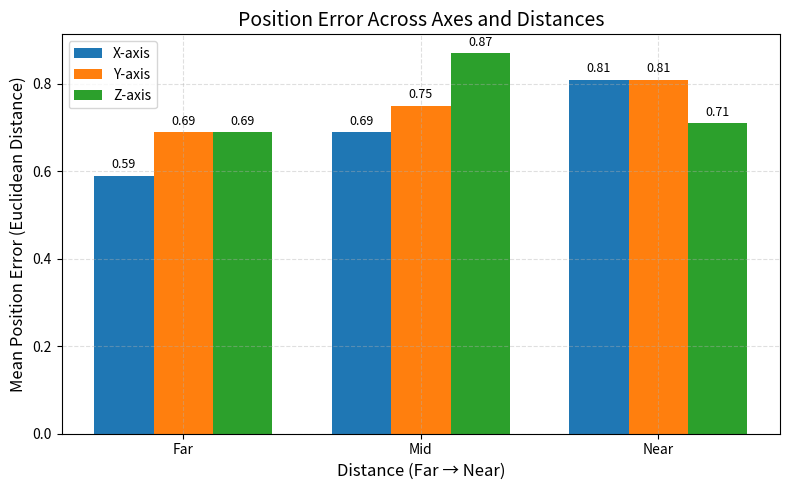
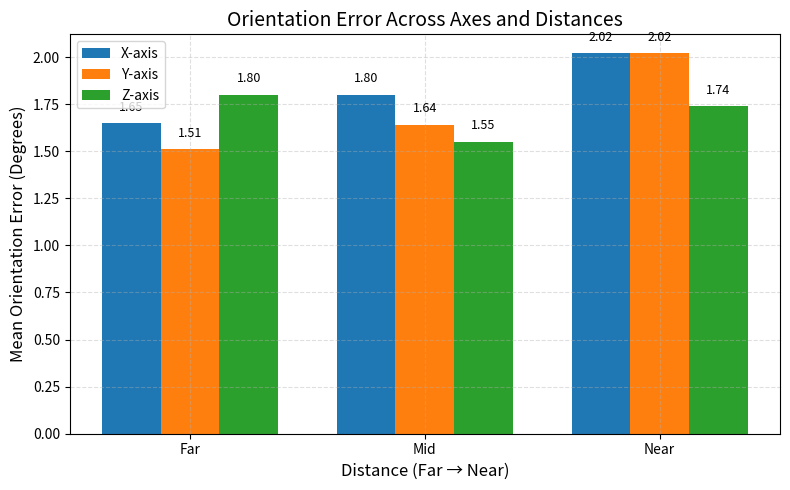

These figures' Python source, in order:
import matplotlib.pyplot as plt
import numpy as np

# 数据（由远到近）
distances = ['Far', 'Mid', 'Near']
axes = ['X', 'Y', 'Z']

# 每个轴上三个距离点的误差值
position_errors = {
    'X': [0.59, 0.69, 0.81],
    'Y': [0.69, 0.75, 0.81],
    'Z': [0.69, 0.87, 0.71],
}

orientation_errors = {
    'X': [1.65, 1.80, 2.02],
    'Y': [1.51, 1.64, 2.02],
    'Z': [1.80, 1.55, 1.74],
}

# 将数据转换为矩阵（行=轴，列=距离）
pos_data = np.array([position_errors[axis] for axis in axes])
ori_data = np.array([orientation_errors[axis] for axis in axes])

# 画图参数
bar_width = 0.25
x = np.arange(len(distances))

# ---------- 图 1：Position Error ----------
fig, ax = plt.subplots(figsize=(8, 5))
for i in range(len(axes)):
    ax.bar(x + i * bar_width, pos_data[i], width=bar_width, label=f'{axes[i]}-axis')

# 坐标设置
ax.set_xlabel('Distance (Far → Near)', fontsize=12)
ax.set_ylabel('Mean Position Error (Euclidean Distance)', fontsize=12)
ax.set_title('Position Error Across Axes and Distances', fontsize=14)
ax.set_xticks(x + bar_width)
ax.set_xticklabels(distances)
ax.legend()
ax.grid(True, linestyle='--', alpha=0.4)

# 显示数值标签
for i in range(len(axes)):
    for j in range(len(distances)):
        ax.text(x[j] + i * bar_width, pos_data[i][j] + 0.01,
                f'{pos_data[i][j]:.2f}', ha='center', va='bottom', fontsize=9)

plt.tight_layout()
plt.show()

# ---------- 图 2：Orientation Error ----------
fig, ax = plt.subplots(figsize=(8, 5))
for i in range(len(axes)):
    ax.bar(x + i * bar_width, ori_data[i], width=bar_width, label=f'{axes[i]}-axis')

# 坐标设置
ax.set_xlabel('Distance (Far → Near)', fontsize=12)
ax.set_ylabel('Mean Orientation Error (Degrees)', fontsize=12)
ax.set_title('Orientation Error Across Axes and Distances', fontsize=14)
ax.set_xticks(x + bar_width)
ax.set_xticklabels(distances)
ax.legend()
ax.grid(True, linestyle='--', alpha=0.4)

# 显示数值标签
for i in range(len(axes)):
    for j in range(len(distances)):
        ax.text(x[j] + i * bar_width, ori_data[i][j] + 0.05,
                f'{ori_data[i][j]:.2f}', ha='center', va='bottom', fontsize=9)

plt.tight_layout()
plt.show()
